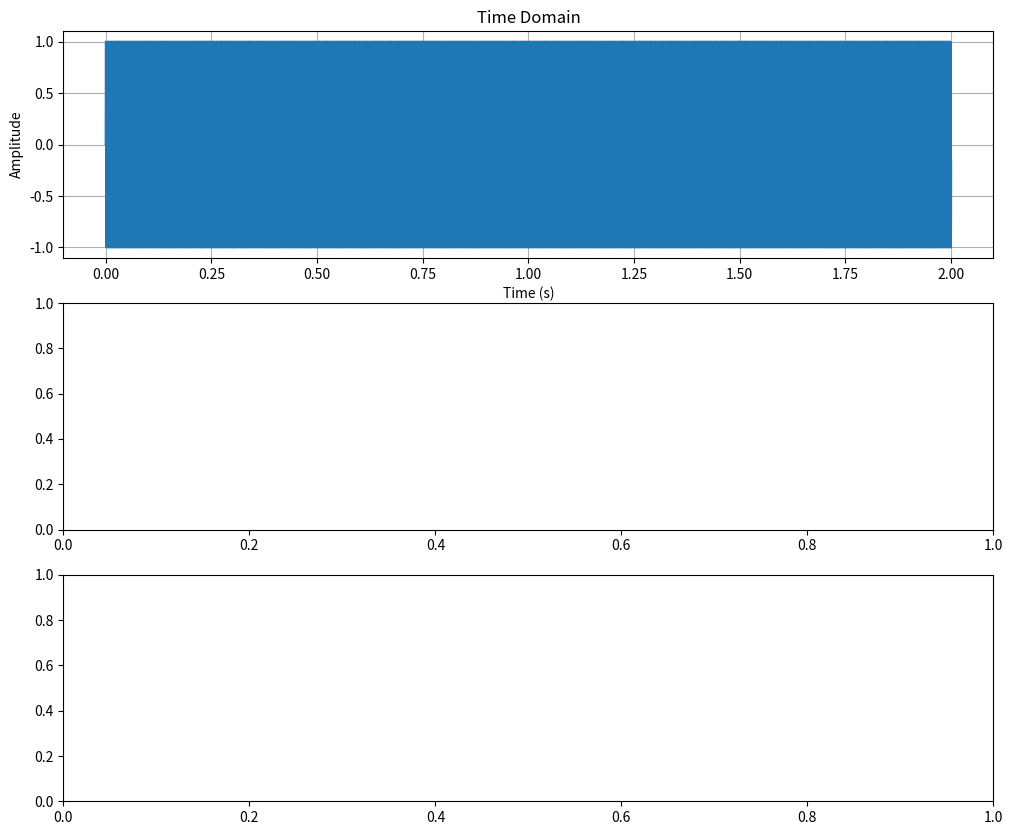

Write Python code to recreate this figure. (Note: this script raises an exception after producing the figure.)
"""DSP utilities for Day 1 — Crash course basics."""

import numpy as np
import matplotlib.pyplot as plt
from scipy import signal
import argparse


def generate_signal(signal_type='sine', freq=440, sr=16000, duration=2):
    """Generate test signal."""
    t = np.arange(int(sr * duration)) / sr
    if signal_type == 'sine':
        return np.sin(2 * np.pi * freq * t)
    elif signal_type == 'noise':
        return np.random.randn(len(t))
    else:
        raise ValueError(f"Unknown signal type: {signal_type}")


def compute_fft(signal, sr=16000):
    """Compute FFT and frequency bins."""
    fft = np.fft.fft(signal)
    freqs = np.fft.fftfreq(len(signal), 1/sr)
    return np.abs(fft), freqs


def compute_stft(signal, sr=16000, n_fft=512, hop_length=256):
    """Compute STFT and spectrogram."""
    window = signal.hann(n_fft)  # Use Hann window
    f, t, Sxx = signal.spectrogram(signal, sr, window=window, 
                                     nperseg=n_fft, noverlap=n_fft-hop_length)
    return 10 * np.log10(Sxx + 1e-10), f, t  # Log scale


def plot_signal_analysis(signal, sr=16000, output_file=None):
    """Plot time-domain, FFT, and spectrogram."""
    fig, axes = plt.subplots(3, 1, figsize=(12, 10))
    
    # Time domain
    t = np.arange(len(signal)) / sr
    axes[0].plot(t, signal)
    axes[0].set_xlabel('Time (s)')
    axes[0].set_ylabel('Amplitude')
    axes[0].set_title('Time Domain')
    axes[0].grid()
    
    # FFT
    fft_mag, freqs = compute_fft(signal, sr)
    positive_idx = freqs[:len(freqs)//2] >= 0
    axes[1].plot(freqs[positive_idx], fft_mag[positive_idx])
    axes[1].set_xlabel('Frequency (Hz)')
    axes[1].set_ylabel('Magnitude')
    axes[1].set_title('FFT')
    axes[1].set_xlim(0, sr/2)
    axes[1].grid()
    
    # Spectrogram
    spec, f, t_spec = compute_stft(signal, sr)
    im = axes[2].pcolormesh(t_spec, f, spec, shading='gouraud', cmap='viridis')
    axes[2].set_ylabel('Frequency (Hz)')
    axes[2].set_xlabel('Time (s)')
    axes[2].set_title('Spectrogram (dB)')
    plt.colorbar(im, ax=axes[2])
    
    plt.tight_layout()
    if output_file:
        plt.savefig(output_file, dpi=150)
        print(f"Plot saved: {output_file}")
    else:
        plt.show()


if __name__ == '__main__':
    parser = argparse.ArgumentParser(description='DSP basics for Day 1')
    parser.add_argument('--signal', type=str, default='sine', 
                        choices=['sine', 'noise'])
    parser.add_argument('--freq', type=float, default=440)
    parser.add_argument('--duration', type=float, default=2.0)
    parser.add_argument('--sr', type=int, default=16000)
    parser.add_argument('--output', type=str, default=None)
    
    args = parser.parse_args()
    
    # Generate and analyze signal
    sig = generate_signal(args.signal, args.freq, args.sr, args.duration)
    print(f"Generated {args.signal} signal: freq={args.freq}Hz, duration={args.duration}s")
    print(f"Signal shape: {sig.shape}, min={sig.min():.3f}, max={sig.max():.3f}")
    
    plot_signal_analysis(sig, args.sr, args.output)
